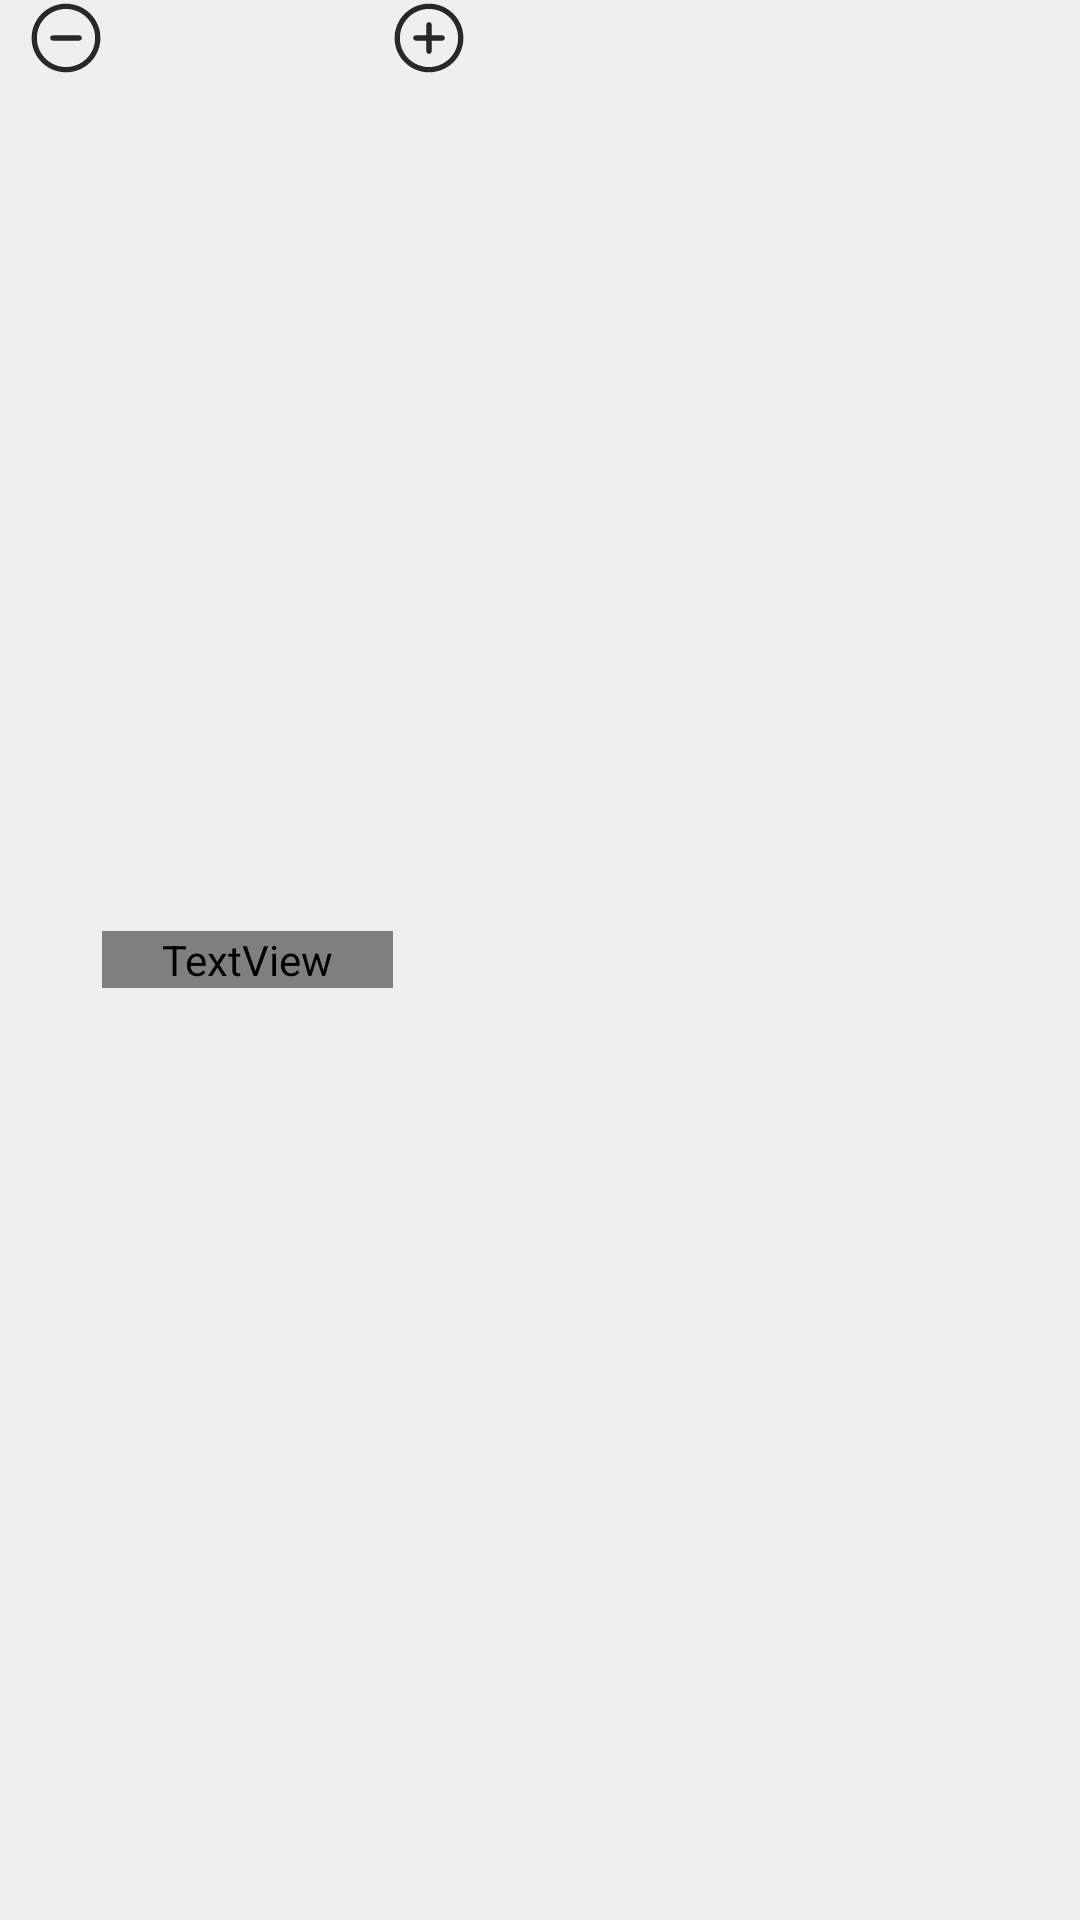

Layout XML and referenced resources for this Android screen:
<!-- AndroidManifest.xml: application theme Theme.StudentHub -->
<!-- res/layout/layout_overview_meal_number.xml -->
<?xml version="1.0" encoding="utf-8"?>
<LinearLayout xmlns:android="http://schemas.android.com/apk/res/android"
    android:layout_width="wrap_content"
    android:layout_height="wrap_content"
    android:paddingHorizontal="10dp">

    <ImageButton
        android:id="@+id/remove_meal"
        android:layout_width="wrap_content"
        android:layout_height="wrap_content"
        android:background="@color/transparent"
        android:src="@drawable/remove_ic" />

    <TextView
        android:id="@+id/meal_number"
        android:layout_width="wrap_content"
        android:layout_height="wrap_content"
        android:layout_gravity="center_vertical"
        android:fontFamily="@font/inter_semi_bold"
        android:gravity="center_vertical"
        android:paddingHorizontal="20dp"
        android:text="1"
        android:textColor="@color/dark_grey_primary"
        android:textSize="12sp" />

    <ImageButton
        android:id="@+id/add_meal"
        android:layout_width="wrap_content"
        android:layout_height="wrap_content"
        android:background="@color/transparent"
        android:src="@drawable/add_ic" />

</LinearLayout>
<!-- resources referenced by this layout -->
<resources>
  <color name="dark_grey_primary">#282828</color>
  <color name="transparent">#00FFFFFF</color>
  <!-- drawable add_ic (drawable) -->
  <vector android:height="25.411764dp" android:viewportHeight="18"
      android:viewportWidth="17" android:width="24dp" xmlns:android="http://schemas.android.com/apk/res/android">
      <path android:fillColor="#282828" android:fillType="evenOdd" android:pathData="M0.375,9C0.375,4.514 4.014,0.875 8.5,0.875C12.986,0.875 16.625,4.514 16.625,9C16.625,13.486 12.986,17.125 8.5,17.125C4.014,17.125 0.375,13.486 0.375,9ZM8.5,2.125C4.705,2.125 1.625,5.205 1.625,9C1.625,12.795 4.705,15.875 8.5,15.875C12.295,15.875 15.375,12.795 15.375,9C15.375,5.205 12.295,2.125 8.5,2.125ZM8.5,5.25C8.845,5.25 9.125,5.53 9.125,5.875V8.375H11.625C11.97,8.375 12.25,8.655 12.25,9C12.25,9.345 11.97,9.625 11.625,9.625H9.125V12.125C9.125,12.47 8.845,12.75 8.5,12.75C8.155,12.75 7.875,12.47 7.875,12.125V9.625H5.375C5.03,9.625 4.75,9.345 4.75,9C4.75,8.655 5.03,8.375 5.375,8.375H7.875V5.875C7.875,5.53 8.155,5.25 8.5,5.25Z"/>
  </vector>
  <!-- drawable remove_ic (drawable) -->
  <vector android:height="25.4dp" android:viewportHeight="18"
      android:viewportWidth="17" android:width="23.98889dp" xmlns:android="http://schemas.android.com/apk/res/android">
      <path android:fillColor="#282828" android:fillType="evenOdd" android:pathData="M0.375,9C0.375,4.514 4.014,0.875 8.5,0.875C12.986,0.875 16.625,4.514 16.625,9C16.625,13.486 12.986,17.125 8.5,17.125C4.014,17.125 0.375,13.486 0.375,9ZM8.5,2.125C4.705,2.125 1.625,5.205 1.625,9C1.625,12.795 4.705,15.875 8.5,15.875C12.295,15.875 15.375,12.795 15.375,9C15.375,5.205 12.295,2.125 8.5,2.125Z"/>
      <path android:fillColor="#282828" android:fillType="evenOdd" android:pathData="M4.75,9C4.75,8.655 5.03,8.375 5.375,8.375H11.625C11.97,8.375 12.25,8.655 12.25,9C12.25,9.345 11.97,9.625 11.625,9.625H5.375C5.03,9.625 4.75,9.345 4.75,9Z"/>
  </vector>
  <style name="Theme.StudentHub" parent="Theme.MaterialComponents.DayNight.NoActionBar">
  
          <item name="android:windowActivityTransitions">true</item>
          <item name="android:statusBarColor">@color/white</item>
          <item name="android:windowBackground">@color/main_background</item>
          <item name="android:windowIsTranslucent">true</item>
  
          
          <item name="colorPrimary">@color/purple_200</item>
          <item name="colorPrimaryVariant">@color/purple_700</item>
          <item name="colorOnPrimary">@color/dark_grey_primary</item>
          
          <item name="colorSecondary">@color/teal_200</item>
          <item name="colorSecondaryVariant">@color/teal_200</item>
          <item name="colorOnSecondary">@color/dark_grey_primary</item>
          
      </style>
  <color name="white">#FFFFFFFF</color>
  <color name="main_background">#EFEFEF</color>
  <color name="purple_200">#FFBB86FC</color>
  <color name="purple_700">#FF3700B3</color>
  <color name="teal_200">#FF03DAC5</color>
</resources>
